Run: headless pygame with SDL's dummy video driver; simulated clock (each Clock.tick advances the game by its frame time, no real sleeping); random seed 0; keys injected as events and as key.get_pressed() state; no mouse input.
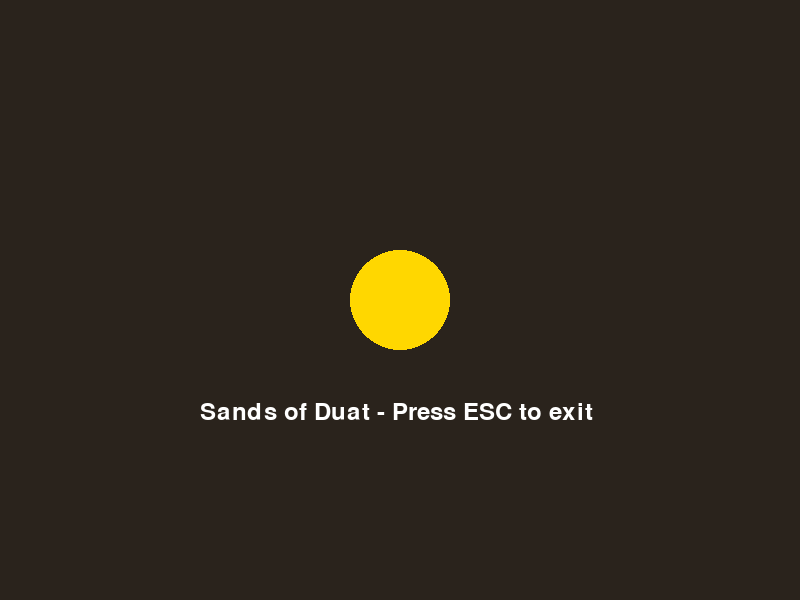
Frame 1 of 4 · flips 1–60 · no input
Frame 2 of 4 · flips 61–180 · tapped SPACE, RETURN · held RIGHT (→), D · screen unchanged from frame 1, image omitted
Frame 3 of 4 · flips 181–300 · held DOWN (↓), S · screen unchanged from frame 2, image omitted
Frame 4 of 4 · flips 301–420 · held LEFT (←), A, UP (↑), W · screen unchanged from frame 3, image omitted

The pygame program that drew these frames:

#!/usr/bin/env python3
"""
Debug version of Sands of Duat to check what's happening
"""

import pygame
import sys

def main():
    print("Initializing pygame...")
    pygame.init()
    
    screen = pygame.display.set_mode((800, 600))
    pygame.display.set_caption("Debug - Sands of Duat")
    clock = pygame.time.Clock()
    running = True
    
    print("Game window created! Starting main loop...")
    
    frame_count = 0
    while running:
        frame_count += 1
        if frame_count % 60 == 0:  # Print every second at 60fps
            print(f"Frame {frame_count} - Game running...")
        
        for event in pygame.event.get():
            if event.type == pygame.QUIT:
                print("Quit event received")
                running = False
            elif event.type == pygame.KEYDOWN:
                print(f"Key pressed: {event.key}")
                if event.key == pygame.K_ESCAPE:
                    print("Escape pressed - exiting")
                    running = False
        
        # Clear screen with background
        screen.fill((42, 35, 28))
        
        # Draw simple test
        pygame.draw.circle(screen, (255, 215, 0), (400, 300), 50)
        font = pygame.font.Font(None, 36)
        text = font.render("Sands of Duat - Press ESC to exit", True, (255, 255, 255))
        screen.blit(text, (200, 400))
        
        pygame.display.flip()
        clock.tick(60)
    
    print("Exiting game...")
    pygame.quit()

if __name__ == "__main__":
    main()
